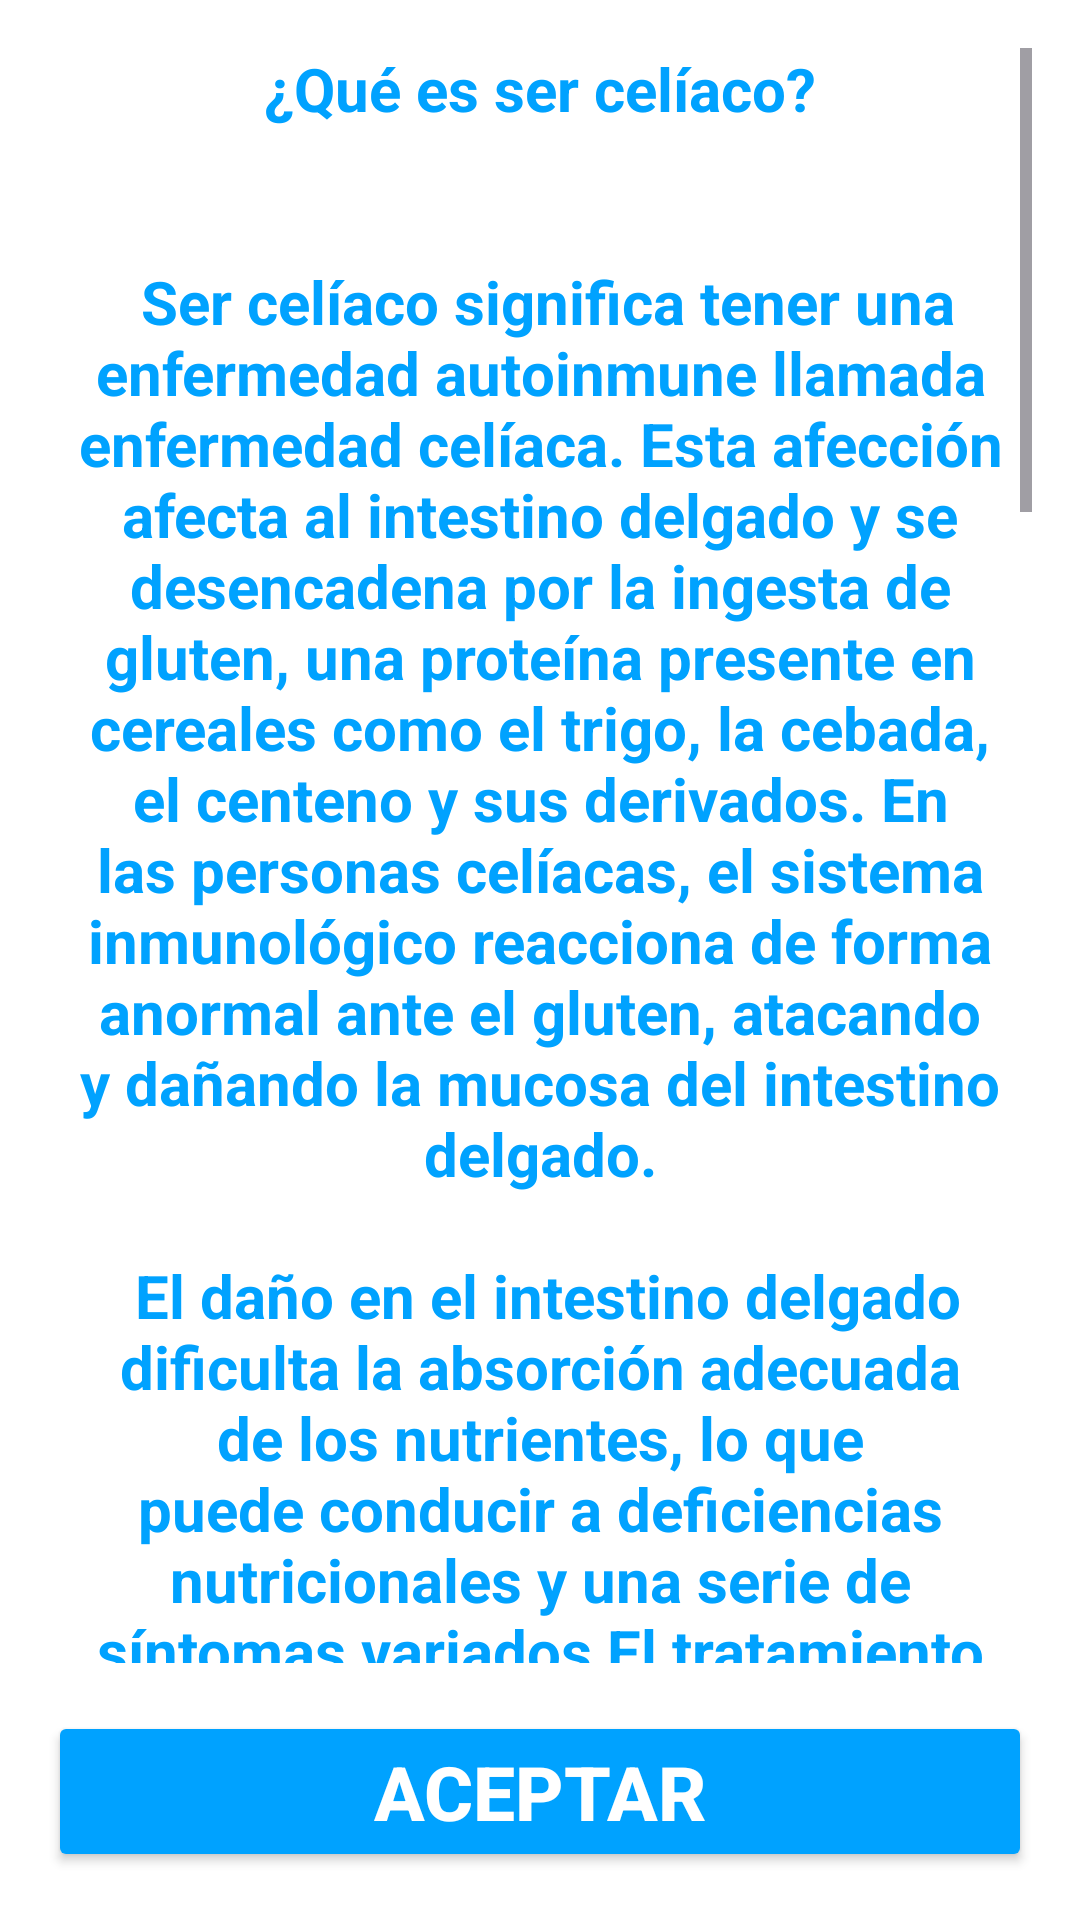

Here is an Android app screen rendered from its layout file. Give the layout XML and the strings, colors and styles it references.
<!-- AndroidManifest.xml: application theme Theme.EspañaSinGluten -->
<!-- res/layout/dialog_menu_informacion.xml -->
<?xml version="1.0" encoding="utf-8"?>
<LinearLayout
    xmlns:android="http://schemas.android.com/apk/res/android"
    android:layout_width="match_parent"
    android:layout_height="wrap_content"
    android:orientation="vertical"
    android:padding="16dp"
    android:background="@color/white">

    <ScrollView
        android:layout_width="match_parent"
        android:layout_height="0dp"
        android:layout_weight="1">

        <TextView
            android:id="@+id/txtInformacion"
            android:layout_width="match_parent"
            android:layout_height="wrap_content"
            android:text="@string/msg_informacion"
            android:textColor="@color/azul"
            android:gravity="center"
            android:textSize="20sp"
            android:maxLines="100"
            android:textStyle="bold"
            android:scrollbars="vertical"
            />
    </ScrollView>

    <Button
        android:id="@+id/btnAceptar"
        android:layout_width="match_parent"
        android:layout_height="wrap_content"
        android:layout_marginTop="16dp"
        android:text="@string/aceptar"
        android:textColor="@color/white"
        android:backgroundTint="@color/azul"
        android:textStyle="bold"
        android:textSize="25sp" />

</LinearLayout>
<!-- resources referenced by this layout -->
<resources>
  <color name="azul">#00A2FF</color>
  <color name="white">#FFFFFFFF</color>
  <string name="aceptar">Aceptar</string>
  <string name="msg_informacion">¿Qué es ser celíaco?\n\n\n Ser celíaco significa tener una enfermedad autoinmune llamada enfermedad celíaca. Esta afección afecta al intestino delgado y se desencadena por la ingesta de gluten, una proteína presente en cereales como el trigo, la cebada, el centeno y sus derivados. En las personas celíacas, el sistema inmunológico reacciona de forma anormal ante el gluten, atacando y dañando la mucosa del intestino delgado.\n\n El daño en el intestino delgado dificulta la absorción adecuada de los nutrientes, lo que puede conducir a deficiencias nutricionales y una serie de síntomas variados El tratamiento para la enfermedad celíaca consiste en seguir una dieta estricta y libre de gluten de por vida. Al eliminar el gluten de la dieta, la mucosa intestinal se recupera gradualmente, y los síntomas mejoran, permitiendo una vida más saludable y activa.\n\n\n ¿Qué es MalagaFree?\n\nAplicación de restaurantes y productos sin gluten MalagaFree es una aplicación creada para ayudar a las personas celíacas, así como a aquellos que siguen una dieta libre de gluten por elección o necesidad, a encontrar restaurantes y productos sin gluten en la ciudad de Málaga (España). Principales características de la aplicación MalagaFree:\n\n1º Directorio de restaurantes sin gluten:\nLa app proporciona una lista completa de restaurantes y establecimientos de comida en Málaga que ofrecen opciones sin gluten en su menú. Los usuarios pueden buscar y filtrar restaurantes según su ubicación, tipo de cocina y valoraciones.\n\n2 Información de productos sin gluten:\nMalagaFree también cuenta con una base de datos de productos sin gluten disponibles en tiendas locales o supermercados. Los usuarios pueden buscar alimentos específicos, como pan sin gluten, galletas, pastas, entre otros, y conocer dónde comprarlos.\n\n En resumen, MalagaFree es una aplicación útil y práctica para personas celíacas y aquellos que buscan opciones sin gluten en la ciudad de Málaga. Facilita la búsqueda de lugares donde comer de forma segura y encontrar alimentos libres de gluten para llevar una dieta adecuada para su salud.</string>
  <style name="Theme.EspañaSinGluten" parent="Base.Theme.EspañaSinGluten" />
  <style name="Base.Theme.EspañaSinGluten" parent="Theme.Material3.DayNight.NoActionBar">
          
          
      </style>
</resources>
